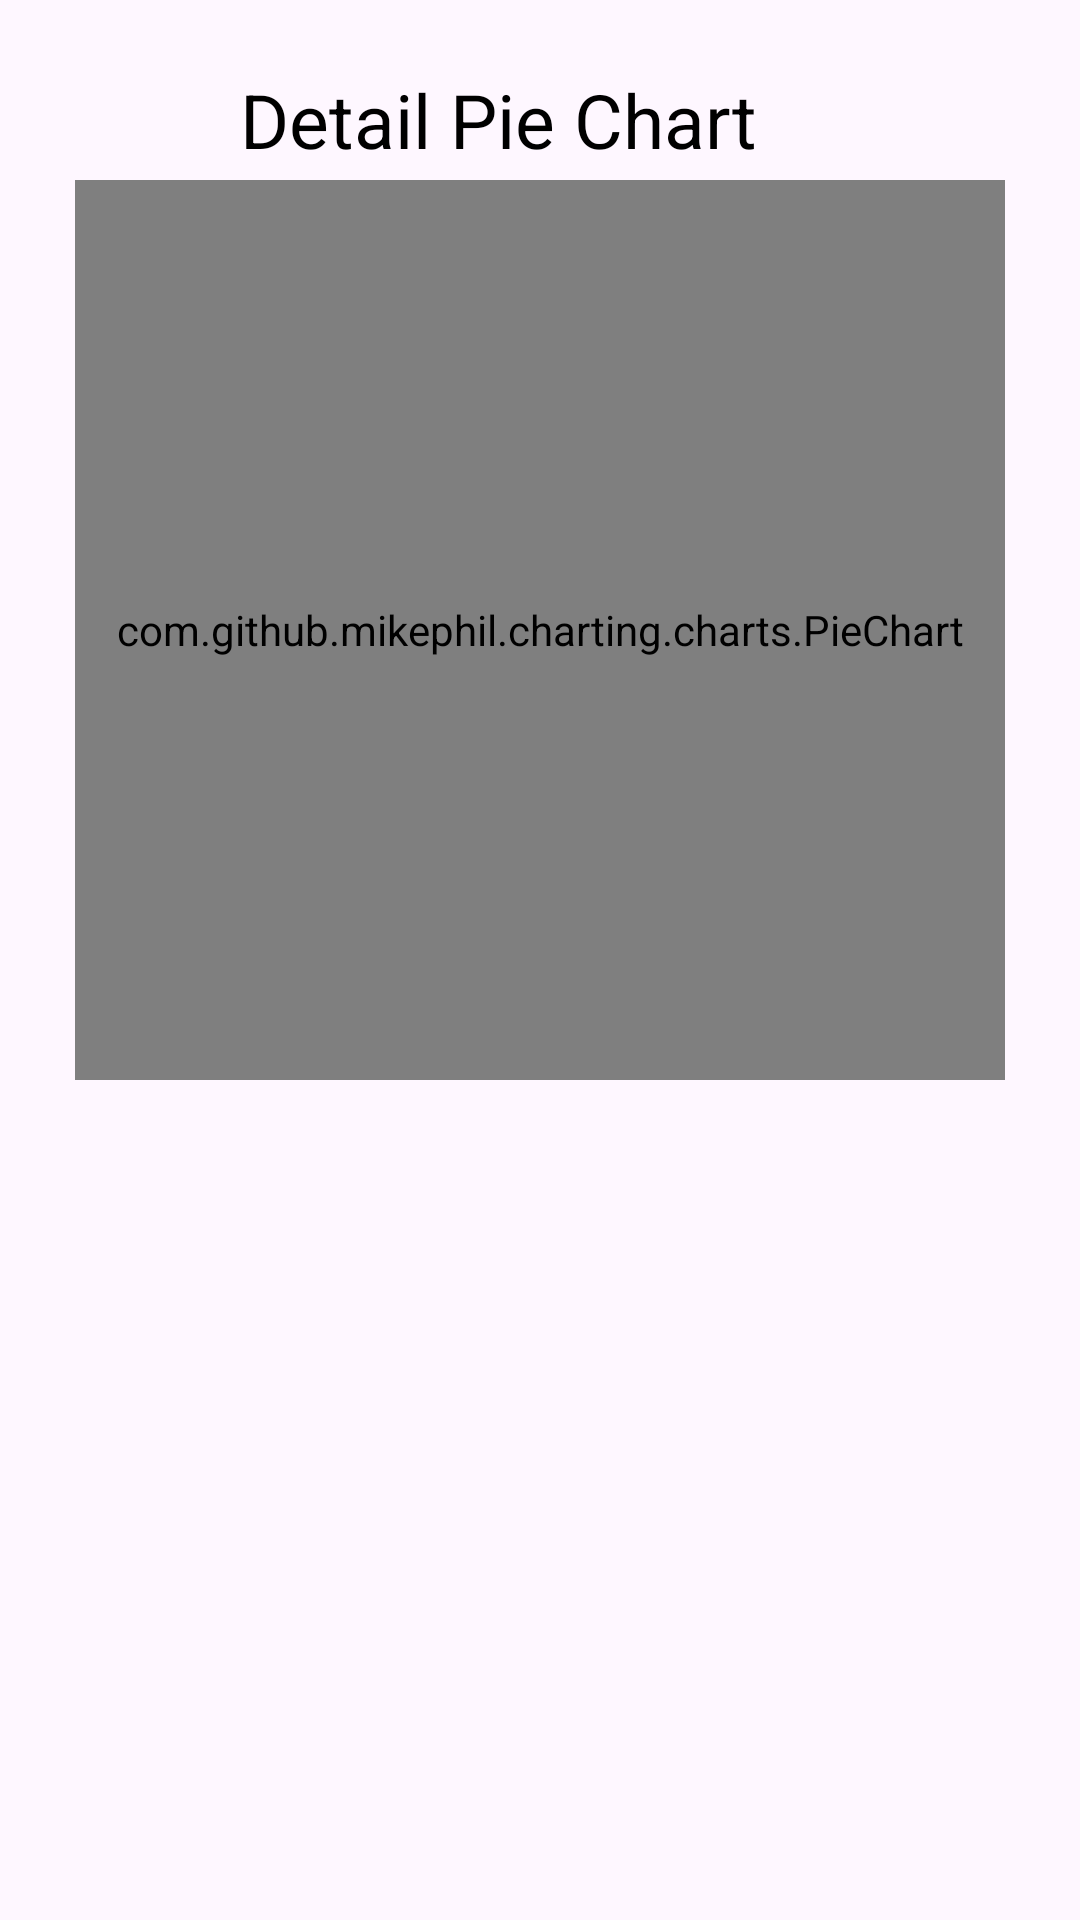

Write the Android layout XML for this screen, with the resource values it uses.
<!-- AndroidManifest.xml: application theme Theme.Money_care_android -->
<!-- res/layout/activity_pie_detail.xml -->
<androidx.coordinatorlayout.widget.CoordinatorLayout xmlns:android="http://schemas.android.com/apk/res/android"
    xmlns:app="http://schemas.android.com/apk/res-auto"
    xmlns:tools="http://schemas.android.com/tools"
    android:layout_width="match_parent"
    android:layout_height="match_parent"
    tools:context=".navigation.details.PieDetailActivity">
    <LinearLayout xmlns:android="http://schemas.android.com/apk/res/android"
        android:id="@+id/toolbar"
        android:layout_width="match_parent"
        android:layout_height="wrap_content"
        android:gravity="center_vertical"
        android:orientation="horizontal"
        android:padding="20dp">
        <ImageView
            android:id="@+id/back_button2"
            android:padding="20dp"
            android:layout_width="wrap_content"
            android:layout_height="wrap_content"
            android:src="@drawable/baseline_arrow_back_ios_24" />

        <TextView
            android:layout_width="wrap_content"
            android:layout_height="wrap_content"
            android:id="@+id/toolbar_title"
            android:layout_marginLeft="20dp"
            android:text="Detail Pie Chart"
            android:textColor="@color/black"
            android:textSize="25dp" />
    </LinearLayout>

    <androidx.drawerlayout.widget.DrawerLayout
        android:layout_width="match_parent"
        android:layout_height="match_parent"
        android:id="@+id/drawer_layout"
        android:layout_marginTop="60dp"
        tools:context=".navigation.ReportActivity">

        <LinearLayout
            android:layout_width="match_parent"

            android:layout_height="match_parent"
            android:orientation="vertical">


            <com.github.mikephil.charting.charts.PieChart
                android:id="@+id/pie_chart_detail"
                android:layout_width="match_parent"
                android:layout_height="300dp"
                android:layout_marginLeft="25dp"
                android:layout_marginRight="25dp"/>

            <androidx.recyclerview.widget.RecyclerView
                android:layout_width="match_parent"
                android:layout_height="match_parent"
                android:id="@+id/idRVCategory"/>


        </LinearLayout>

        <RelativeLayout
            android:layout_width="300dp"
            android:layout_height="match_parent"
            android:layout_gravity="start"
            android:background="@color/white">

            <include
                android:id="@+id/nav_drawer"
                layout="@layout/nav_drawer" />

        </RelativeLayout>
    </androidx.drawerlayout.widget.DrawerLayout>
</androidx.coordinatorlayout.widget.CoordinatorLayout>
<!-- res/layout/nav_drawer.xml (included above) -->
<?xml version="1.0" encoding="utf-8"?>
<LinearLayout
    xmlns:android="http://schemas.android.com/apk/res/android"
    android:orientation="vertical"
    android:layout_width="match_parent"
    android:id="@+id/drawer_layout"
    android:layout_height="match_parent">
    <LinearLayout
        android:layout_width="match_parent"
        android:layout_height="100dp"
        android:orientation="vertical"
        android:gravity="bottom"
        android:background="@color/green"
        android:padding="16dp">
        <TextView
            android:layout_width="match_parent"
            android:layout_height="match_parent"
            android:gravity="center"
            android:id="@+id/hello"
            android:textColor="@color/white"
            android:text="Hello "
            android:textSize="30dp"/>
    </LinearLayout>
    <LinearLayout
        android:layout_width="match_parent"
        android:layout_height="wrap_content"
        android:orientation="vertical">
        <TextView
            android:layout_width="match_parent"
            android:layout_height="wrap_content"
            android:text="Transaction"
            android:id="@+id/transaction"
            android:textColor="@color/darkgreen"
            android:padding="16dp"
            android:textSize="20dp"/>
        <TextView
            android:layout_width="match_parent"
            android:layout_height="wrap_content"
            android:text="Report"
            android:id="@+id/report"
            android:textColor="@color/darkgreen"
            android:padding="16dp"
            android:textSize="20dp"/>
        <TextView
            android:layout_width="match_parent"
            android:layout_height="wrap_content"
            android:text="Export"
            android:id="@+id/export"
            android:textColor="@color/darkgreen"
            android:padding="16dp"
            android:textSize="20dp"/>
        <View android:layout_width="match_parent"
            android:layout_height="1dp"
            android:background="@color/gray"/>
    </LinearLayout>
    <LinearLayout
        android:layout_width="match_parent"
        android:layout_height="wrap_content"
        android:orientation="vertical">

        <TextView
            android:layout_width="match_parent"
            android:layout_height="wrap_content"
            android:text="Logout"
            android:id="@+id/logout"
            android:padding="16dp"
            android:textSize="20dp"/>
    </LinearLayout>

</LinearLayout>
<!-- resources referenced by this layout -->
<resources>
  <color name="black">#FF000000</color>
  <color name="darkgreen">#196548</color>
  <color name="gray">#808080</color>
  <color name="green">#31C48D</color>
  <color name="white">#FFFFFFFF</color>
  <style name="Theme.Money_care_android" parent="Base.Theme.Money_care_android" />
  <style name="Base.Theme.Money_care_android" parent="Theme.Material3.DayNight.NoActionBar">
          
          
      </style>
</resources>
